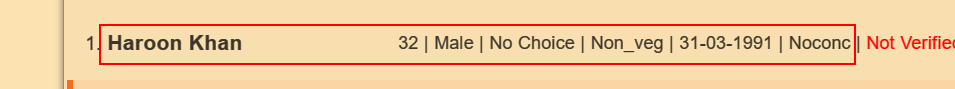
Task: Robotic Enterprise Framework
Workflow: Sequence

Step 1: find the element in window 'IRCTC Next Generation eTicketing System' (msedge.exe)
